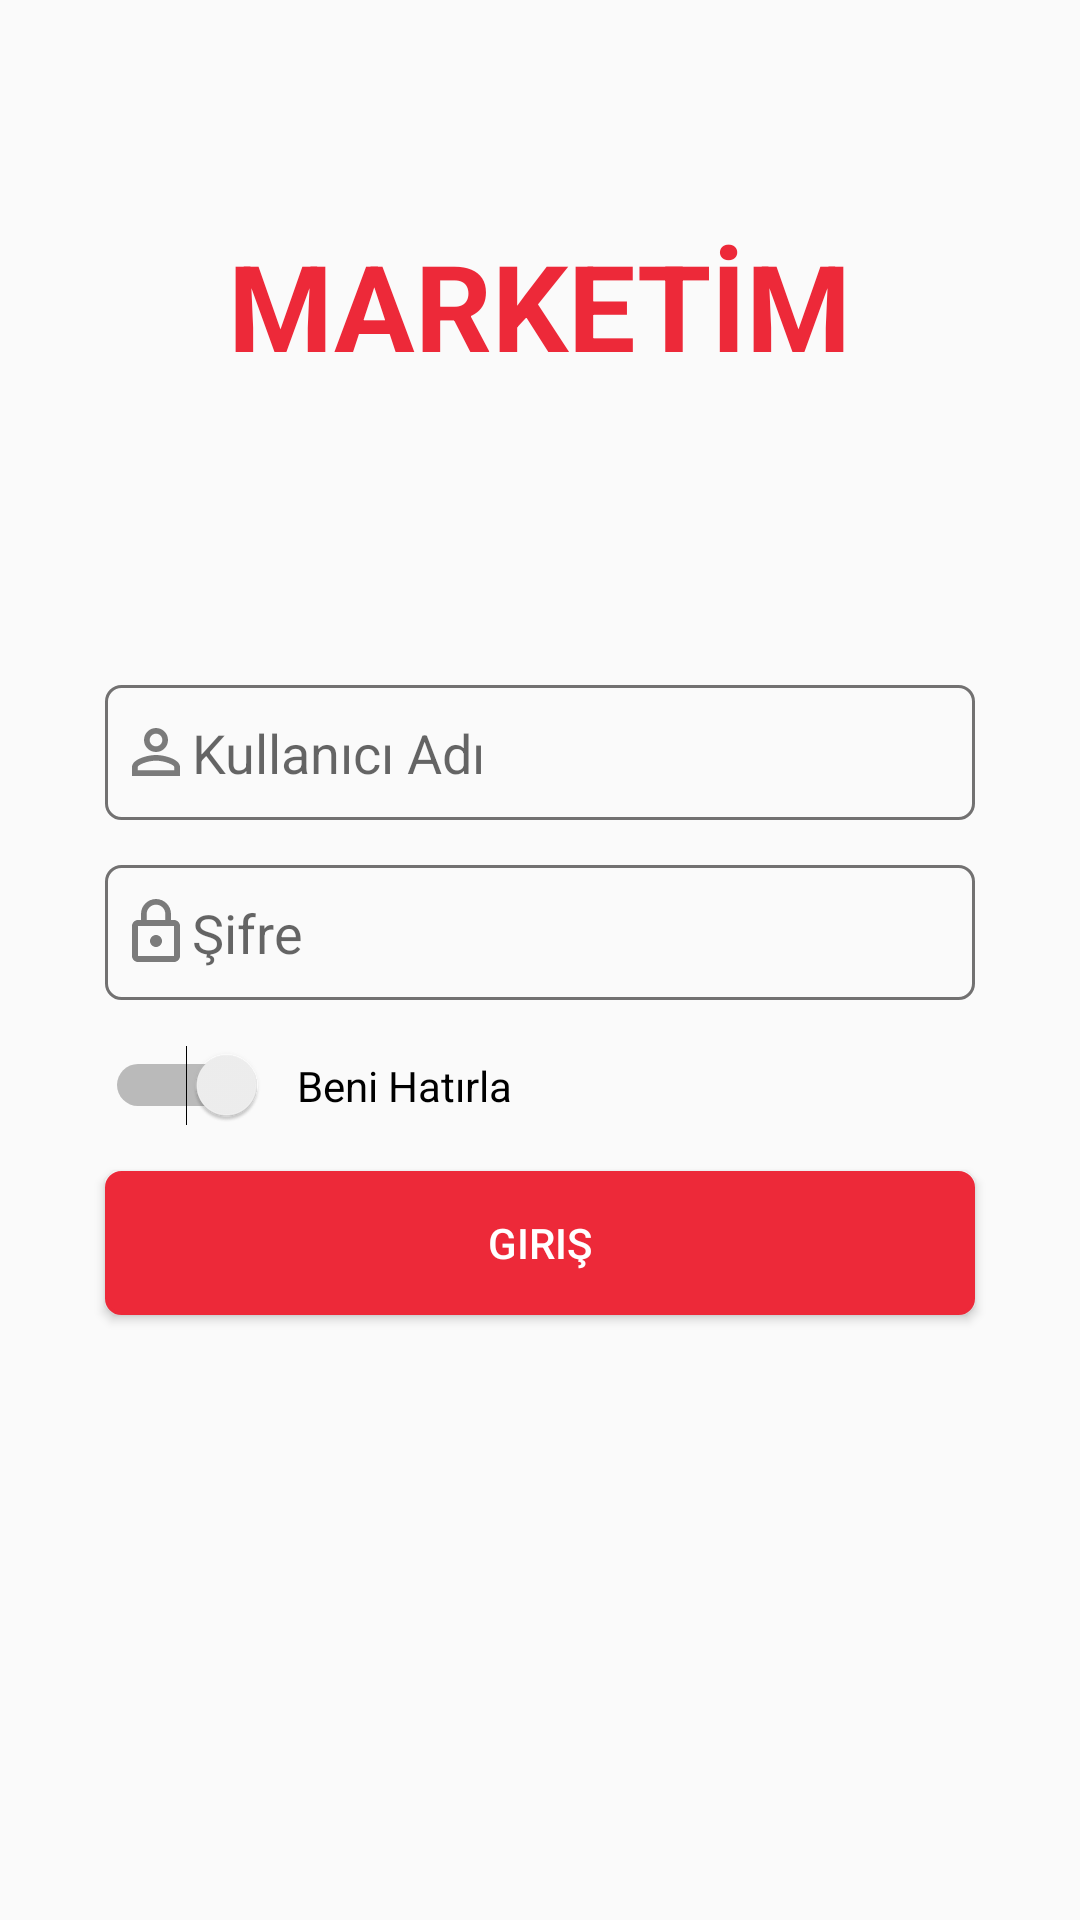

The Android layout XML behind this screen, and the referenced resources:
<!-- AndroidManifest.xml: application theme AppTheme -->
<!-- res/layout/activity_login.xml -->
<?xml version="1.0" encoding="utf-8"?>
<LinearLayout android:orientation="vertical"
    android:layout_width="match_parent"
    android:layout_height="match_parent"
    xmlns:android="http://schemas.android.com/apk/res/android">

    <TextView
        android:text="@string/login_title"
        android:textColor="@color/textColor"
        android:layout_gravity="center_horizontal"
        android:textSize="40sp"
        android:textStyle="bold"
        android:layout_marginTop="75dp"
        android:layout_width="wrap_content"
        android:layout_height="wrap_content"/>

    <EditText
        android:id="@+id/username"
        android:layout_width="match_parent"
        android:layout_height="45dp"
        android:layout_gravity="center"
        android:layout_marginLeft="35dp"
        android:layout_marginTop="100dp"
        android:layout_marginRight="35dp"
        android:background="@drawable/edittext_background"
        android:drawableLeft="@drawable/ic_perm_identity_black_24dp"
        android:hint="@string/username"
        android:padding="5dp"/>

    <EditText
        android:id="@+id/pass"
        android:hint="@string/pass"
        android:layout_width="match_parent"
        android:layout_height="45dp"
        android:inputType="textPassword"
        android:padding="5dp"
        android:layout_marginLeft="35dp"
        android:layout_marginRight="35dp"
        android:layout_marginTop="15dp"
        android:layout_gravity="center"
        android:drawableLeft="@drawable/ic_lock_outline_black_24dp"
        android:background="@drawable/edittext_background"/>

    <Switch
        android:id="@+id/rememberMe"
        android:layout_width="match_parent"
        android:layout_height="wrap_content"
        android:layout_marginLeft="35dp"
        android:layout_marginRight="35dp"
        android:layout_marginTop="15dp"
        android:layoutDirection="rtl"
        android:switchPadding="10dp"
        android:text="Beni Hatırla" />

    <Button
        android:id="@+id/btnLogin"
        android:layout_width="match_parent"
        android:layout_height="wrap_content"
        android:layout_marginLeft="35dp"
        android:layout_marginRight="35dp"
        android:layout_marginTop="15dp"
        android:text="@string/login"
        android:textColor="@android:color/white"
        android:background="@drawable/button_background" />
</LinearLayout>
<!-- resources referenced by this layout -->
<resources>
  <color name="textColor">#ed2939</color>
  <!-- drawable button_background (drawable) -->
  <shape xmlns:android="http://schemas.android.com/apk/res/android">
      <stroke
          android:width="1dp"
          android:color="@color/buttonColor" />
      <solid android:color="@color/buttonColor"/>
      <corners
          android:radius="5dp"/>
  </shape>
  <!-- drawable edittext_background (drawable) -->
  <shape xmlns:android="http://schemas.android.com/apk/res/android">
      <stroke
          android:width="1dp"
          android:color="@color/borderColor" />
      <corners
          android:radius="5dp"/>
  </shape>
  <!-- drawable ic_lock_outline_black_24dp (drawable) -->
  <vector android:height="24dp" android:tint="#7B7B7B"
      android:viewportHeight="24.0" android:viewportWidth="24.0"
      android:width="24dp" xmlns:android="http://schemas.android.com/apk/res/android">
      <path android:fillColor="#FF000000" android:pathData="M12,17c1.1,0 2,-0.9 2,-2s-0.9,-2 -2,-2 -2,0.9 -2,2 0.9,2 2,2zM18,8h-1L17,6c0,-2.76 -2.24,-5 -5,-5S7,3.24 7,6v2L6,8c-1.1,0 -2,0.9 -2,2v10c0,1.1 0.9,2 2,2h12c1.1,0 2,-0.9 2,-2L20,10c0,-1.1 -0.9,-2 -2,-2zM8.9,6c0,-1.71 1.39,-3.1 3.1,-3.1s3.1,1.39 3.1,3.1v2L8.9,8L8.9,6zM18,20L6,20L6,10h12v10z"/>
  </vector>
  <!-- drawable ic_perm_identity_black_24dp (drawable) -->
  <vector android:height="24dp" android:tint="#7B7B7B"
      android:viewportHeight="24.0" android:viewportWidth="24.0"
      android:width="24dp" xmlns:android="http://schemas.android.com/apk/res/android">
      <path android:fillColor="#FF000000" android:pathData="M12,5.9c1.16,0 2.1,0.94 2.1,2.1s-0.94,2.1 -2.1,2.1S9.9,9.16 9.9,8s0.94,-2.1 2.1,-2.1m0,9c2.97,0 6.1,1.46 6.1,2.1v1.1L5.9,18.1L5.9,17c0,-0.64 3.13,-2.1 6.1,-2.1M12,4C9.79,4 8,5.79 8,8s1.79,4 4,4 4,-1.79 4,-4 -1.79,-4 -4,-4zM12,13c-2.67,0 -8,1.34 -8,4v3h16v-3c0,-2.66 -5.33,-4 -8,-4z"/>
  </vector>
  <string name="login">Giriş</string>
  <string name="login_title">MARKETİM</string>
  <string name="pass">Şifre</string>
  <string name="username">Kullanıcı Adı</string>
  <style name="AppTheme" parent="Theme.AppCompat.Light.DarkActionBar">
          
          <item name="colorPrimary">@color/colorPrimary</item>
          <item name="colorPrimaryDark">@color/colorPrimaryDark</item>
          <item name="colorAccent">@color/colorAccent</item>
      </style>
  <color name="buttonColor">#ed2939</color>
  <color name="borderColor">#727171</color>
  <color name="colorPrimary">#ed2939</color>
  <color name="colorPrimaryDark">#ed2939</color>
  <color name="colorAccent">#D81B60</color>
</resources>
